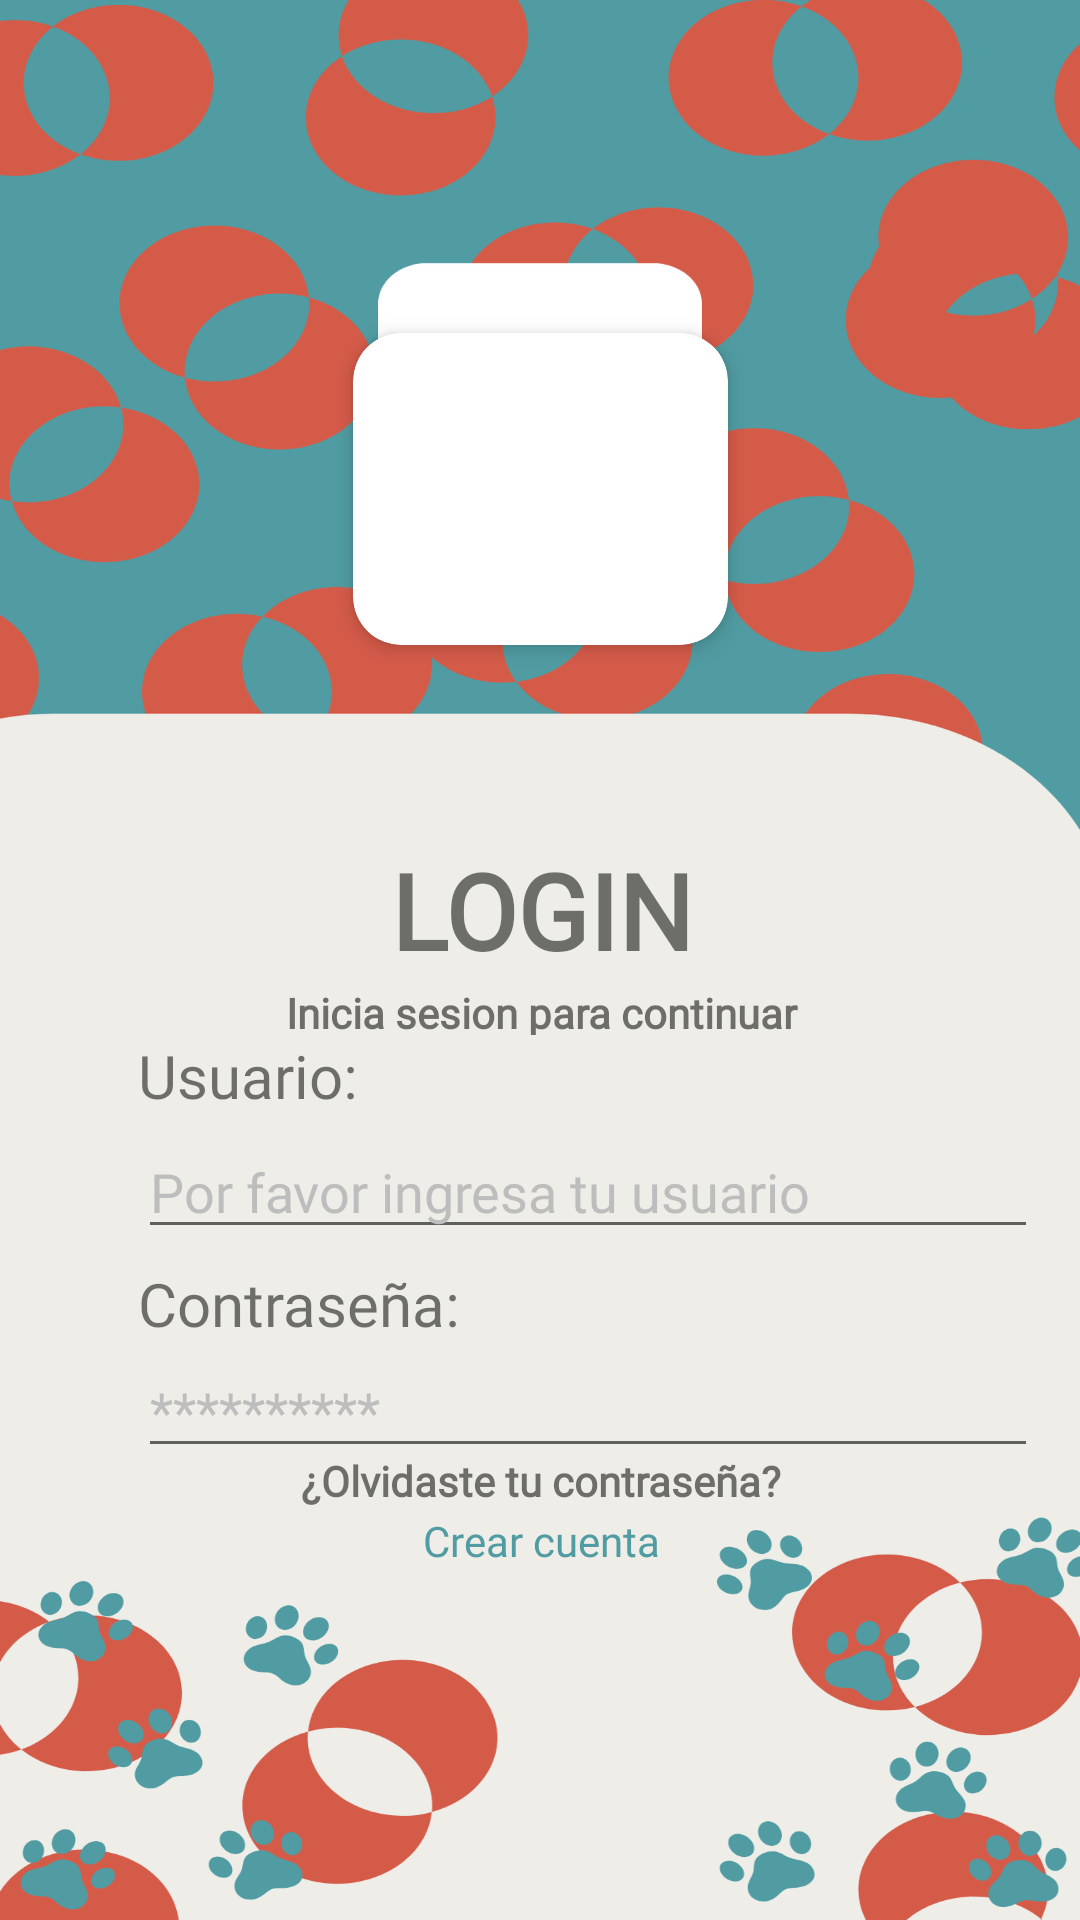

The Android layout XML behind this screen, and the referenced resources:
<!-- AndroidManifest.xml: application theme Theme.FrontPet2Pet -->
<!-- res/layout/fragment_inicio_sesion.xml -->
<androidx.constraintlayout.widget.ConstraintLayout
    xmlns:android="http://schemas.android.com/apk/res/android"
    xmlns:app="http://schemas.android.com/apk/res-auto"
    xmlns:tools="http://schemas.android.com/tools"
    android:layout_width="match_parent"
    android:layout_height="match_parent"
    android:background="@drawable/ini"
    android:fitsSystemWindows="true"
    tools:context=".ui.inicio.inicio_sesion">


    <androidx.cardview.widget.CardView
        android:id="@+id/cardView"
        android:layout_width="125dp"
        android:layout_height="104dp"
        android:layout_margin="111dp"
        app:cardCornerRadius="16dp"
        app:cardElevation="4dp"
        app:layout_constraintEnd_toEndOf="parent"
        app:layout_constraintStart_toStartOf="parent"
        app:layout_constraintTop_toTopOf="parent"
        >

        <ImageView
            android:id="@+id/imageView4"
            android:layout_width="match_parent"
            android:layout_height="match_parent"
            android:src="@drawable/log"
            />
    </androidx.cardview.widget.CardView>

    <LinearLayout
        android:id="@+id/linearLayout2"
        android:layout_width="409dp"
        android:layout_height="75dp"
        android:layout_marginStart="1dp"
        android:layout_marginTop="270dp"
        android:layout_marginEnd="1dp"
        android:orientation="vertical"
        app:layout_constraintEnd_toEndOf="parent"
        app:layout_constraintStart_toStartOf="parent"
        app:layout_constraintTop_toTopOf="parent">


        <TextView
            android:id="@+id/textView1"
            android:layout_width="match_parent"
            android:layout_height="38dp"
            android:fontFamily="@font/baloo_tamma_regular"
            android:text="LOGIN"
            android:textAlignment="center"
            android:textSize="35dp"
            android:textStyle="bold"
            android:layout_marginVertical="10dp"/>

        <TextView
            android:id="@+id/textView2"
            android:layout_width="match_parent"
            android:layout_height="wrap_content"
            android:fontFamily="@font/baloo_tamma_regular"
            android:text="Inicia sesion para continuar"
            android:textAlignment="center"
            android:textStyle="bold"
            />
    </LinearLayout>

    <LinearLayout
        android:id="@+id/linearLayout3"
        android:layout_width="409dp"
        android:layout_height="75dp"
        android:layout_marginStart="1dp"
        android:layout_marginEnd="1dp"
        android:layout_marginBottom="255dp"
        android:orientation="vertical"
        app:layout_constraintEnd_toEndOf="parent"
        app:layout_constraintStart_toStartOf="parent"
        app:layout_constraintTop_toBottomOf="@+id/linearLayout2">

        <TextView
            android:id="@+id/textView3"
            android:layout_width="130dp"
            android:layout_height="30dp"
            android:layout_marginLeft="70dp"
            android:text="Usuario:"
            android:textAlignment="textStart"
            android:textSize="20dp"
            android:fontFamily="@font/baloo_tamma_regular"/>

        <EditText
            android:id="@+id/editTextText"
            android:layout_width="300dp"
            android:layout_height="wrap_content"
            android:layout_marginLeft="70dp"
            android:ems="10"
            android:hint="Por favor ingresa tu usuario"
            android:inputType="text"
            android:textAlignment="textStart"
            android:fontFamily="@font/baloo_tamma_regular"
            android:textColor="#757575"
            android:textColorHint="#BDBDBD"
            />
    </LinearLayout>

    <LinearLayout
        android:id="@+id/linearLayout4"
        android:layout_width="409dp"
        android:layout_height="75dp"
        android:layout_marginStart="1dp"
        android:layout_marginTop="1dp"
        android:layout_marginEnd="1dp"
        android:layout_marginBottom="178dp"
        android:orientation="vertical"
        app:layout_constraintEnd_toEndOf="parent"
        app:layout_constraintStart_toStartOf="parent"
        app:layout_constraintTop_toBottomOf="@+id/linearLayout3">

        <TextView
            android:id="@+id/textView4"
            android:layout_width="130dp"
            android:layout_height="wrap_content"
            android:layout_marginLeft="70dp"
            android:text="Contraseña:"
            android:textAlignment="textStart"
            android:textSize="20dp"
            android:fontFamily="@font/baloo_tamma_regular"/>

        <EditText
            android:id="@+id/editTextTextPassword"
            android:layout_width="300dp"
            android:layout_height="wrap_content"
            android:layout_marginLeft="70dp"
            android:ems="10"
            android:hint="**********"
            android:inputType="textPassword"
            android:textAlignment="textStart"
            android:textColor="#757575"
            android:textColorHint="#BDBDBD"
            />
    </LinearLayout>

    <LinearLayout
        android:id="@+id/linearLayout5"
        android:layout_width="409dp"
        android:layout_height="75dp"
        android:layout_marginStart="1dp"
        android:layout_marginEnd="1dp"
        android:layout_marginBottom="81dp"
        android:orientation="vertical"
        app:layout_constraintBottom_toBottomOf="parent"
        app:layout_constraintEnd_toEndOf="parent"
        app:layout_constraintStart_toStartOf="parent">

        <TextView
            android:id="@+id/textView8"
            android:layout_width="match_parent"
            android:layout_height="wrap_content"
            android:layout_gravity="center"
            android:fontFamily="@font/baloo_tamma_regular"
            android:text="¿Olvidaste tu contraseña?"
            android:textAlignment="center"
            android:textStyle="bold" />

        <TextView
            android:id="@+id/registrar"
            android:layout_width="match_parent"
            android:layout_height="wrap_content"
            android:background="@drawable/text_click_effect"
            android:clickable="true"
            android:focusable="true"
            android:fontFamily="@font/baloo_tamma_regular"
            android:padding="1dp"
            android:text="Crear cuenta"
            android:textAlignment="center"
            android:textColor="#509CA2" />


    </LinearLayout>

    <LinearLayout
        android:layout_width="409dp"
        android:layout_height="76dp"
        android:layout_marginTop="1dp"
        android:layout_marginEnd="1dp"
        android:layout_marginBottom="1dp"
        android:orientation="vertical"
        app:layout_constraintBottom_toTopOf="@+id/linearLayout5"
        app:layout_constraintEnd_toEndOf="parent"
        app:layout_constraintStart_toStartOf="parent"
        app:layout_constraintTop_toBottomOf="@+id/linearLayout4"
        android:gravity="center">

        <Button
            android:id="@+id/buttonCrear"
            android:layout_width="270dp"
            android:layout_height="wrap_content"
            android:background="@drawable/button_background"
            android:fontFamily="@font/baloo_tamma_regular"
            android:text="🐾INICIA TU VIAJE🐾"
            android:textColor="#eeede8"
            android:textSize="20dp"
            android:textStyle="bold" />

    </LinearLayout>


</androidx.constraintlayout.widget.ConstraintLayout>
<!-- resources referenced by this layout -->
<resources>
  <!-- drawable button_background (drawable) -->
  <?xml version="1.0" encoding="utf-8"?>
  <shape xmlns:android="http://schemas.android.com/apk/res/android"
      android:shape="rectangle">
  
      <solid android:color="#D55B49" />
  
      <corners android:radius="12dp" />
  </shape>
  <!-- drawable ini: png bitmap (drawable, 271966 bytes) -->
  <!-- drawable text_click_effect (drawable) -->
  <?xml version="1.0" encoding="utf-8"?>
  <selector xmlns:android="http://schemas.android.com/apk/res/android">
      <item android:state_pressed="true" android:drawable="@android:color/darker_gray"/>
      <item android:drawable="@android:color/transparent" />
  
  </selector>
  <style name="Theme.FrontPet2Pet" parent="Theme.MaterialComponents.DayNight.DarkActionBar">
          
          <item name="colorPrimary">#d55b49</item>
          <item name="colorPrimaryVariant">@color/purple_700</item>
          <item name="colorOnPrimary">@color/white</item>
          
          <item name="colorSecondary">@color/teal_200</item>
          <item name="colorSecondaryVariant">@color/teal_700</item>
          <item name="colorOnSecondary">@color/black</item>
          
          <item name="android:statusBarColor">?attr/colorPrimaryVariant</item>
          
      </style>
  <!-- not gathered from this repository: default colours our renderer supplied (Android Studio template values) -->
  <color name="purple_700">#FF3700B3</color>
  <color name="teal_200">#FF03DAC5</color>
  <color name="teal_700">#FF018786</color>
  <color name="black">#FF000000</color>
  <color name="white">#FFFFFFFF</color>
</resources>
